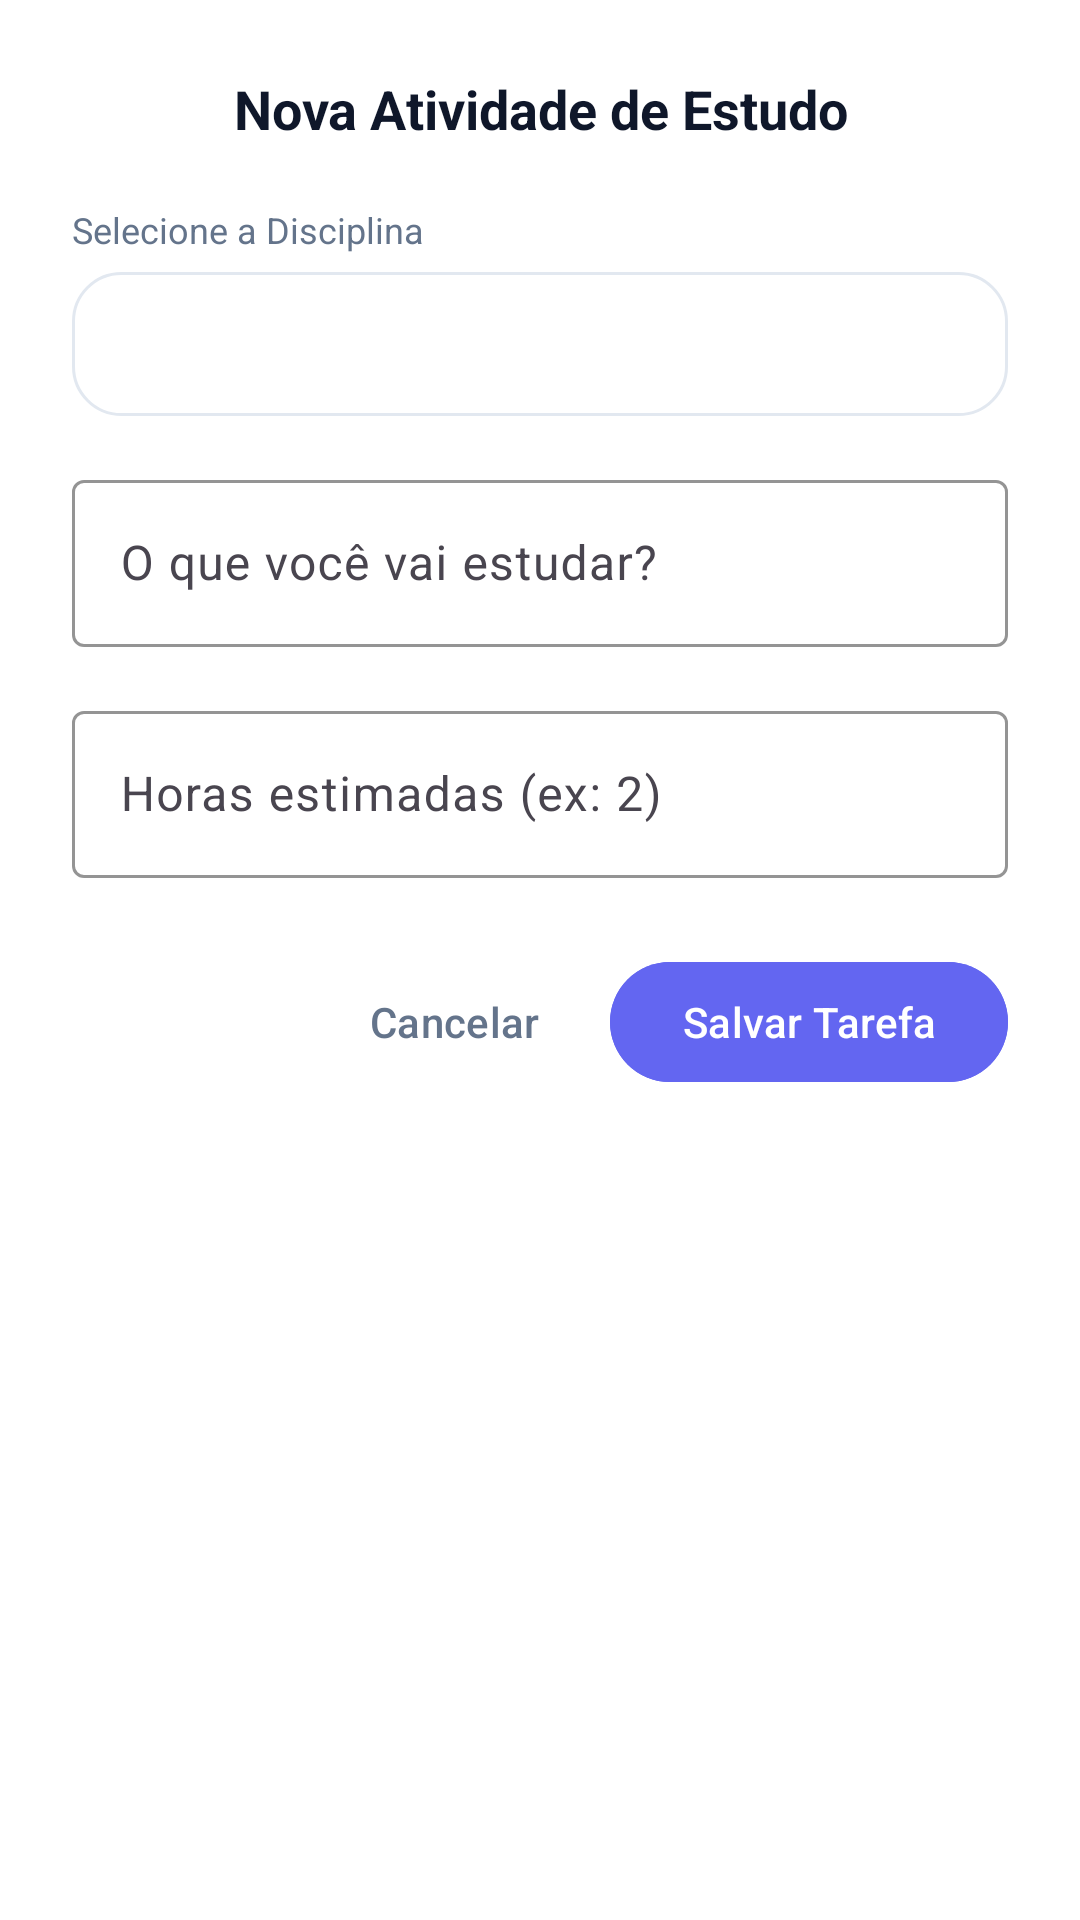

Android layout source for this screen:
<!-- AndroidManifest.xml: application theme Theme.FocoTotal -->
<!-- res/layout/dialog_nova_tarefa.xml -->
<?xml version="1.0" encoding="utf-8"?>
<LinearLayout xmlns:android="http://schemas.android.com/apk/res/android"
    xmlns:app="http://schemas.android.com/apk/res-auto"
    android:layout_width="match_parent"
    android:layout_height="wrap_content"
    android:orientation="vertical"
    android:padding="24dp"
    android:background="@color/card_background">

    
    <TextView
        android:layout_width="match_parent"
        android:layout_height="wrap_content"
        android:text="@string/titulo_nova_tarefa"
        android:textColor="@color/text_primary"
        android:textSize="18sp"
        android:textStyle="bold"
        android:gravity="center"
        android:layout_marginBottom="20dp" />

    
    <TextView
        android:layout_width="match_parent"
        android:layout_height="wrap_content"
        android:text="@string/hint_materia"
        android:textColor="@color/text_secondary"
        android:textSize="12sp"
        android:layout_marginBottom="6dp" />

    <Spinner
        android:id="@+id/spinner_materias"
        android:layout_width="match_parent"
        android:layout_height="48dp"
        android:background="@drawable/background_card_rounded"
        android:padding="8dp"
        android:layout_marginBottom="16dp" />

    
    <com.google.android.material.textfield.TextInputLayout
        android:layout_width="match_parent"
        android:layout_height="wrap_content"
        android:layout_marginBottom="16dp"
        app:boxStrokeColor="@color/primary"
        app:hintTextColor="@color/primary">

        <com.google.android.material.textfield.TextInputEditText
            android:id="@+id/et_descricao"
            android:layout_width="match_parent"
            android:layout_height="wrap_content"
            android:hint="@string/hint_descricao"
            android:inputType="textCapSentences"
            android:textColor="@color/text_primary" />
    </com.google.android.material.textfield.TextInputLayout>

    
    <com.google.android.material.textfield.TextInputLayout
        android:layout_width="match_parent"
        android:layout_height="wrap_content"
        android:layout_marginBottom="24dp"
        app:boxStrokeColor="@color/primary"
        app:hintTextColor="@color/primary">

        <com.google.android.material.textfield.TextInputEditText
            android:id="@+id/et_horas"
            android:layout_width="match_parent"
            android:layout_height="wrap_content"
            android:hint="@string/hint_horas"
            android:inputType="number"
            android:textColor="@color/text_primary" />
    </com.google.android.material.textfield.TextInputLayout>

    
    <LinearLayout
        android:layout_width="match_parent"
        android:layout_height="wrap_content"
        android:orientation="horizontal"
        android:gravity="end">

        <com.google.android.material.button.MaterialButton
            android:id="@+id/btn_cancelar"
            style="@style/Widget.Material3.Button.TextButton"
            android:layout_width="wrap_content"
            android:layout_height="wrap_content"
            android:text="@string/btn_cancelar"
            android:textColor="@color/text_secondary"
            android:layout_marginEnd="8dp" />

        <com.google.android.material.button.MaterialButton
            android:id="@+id/btn_salvar"
            android:layout_width="wrap_content"
            android:layout_height="wrap_content"
            android:text="@string/btn_salvar"
            android:backgroundTint="@color/primary"
            android:textColor="@color/white" />

    </LinearLayout>

</LinearLayout>
<!-- resources referenced by this layout -->
<resources>
  <color name="card_background">#FFFFFF</color>
  <color name="primary">#6366F1</color>
  <color name="text_primary">#0F172A</color>
  <color name="text_secondary">#64748B</color>
  <color name="white">#FFFFFF</color>
  <!-- drawable background_card_rounded (drawable) -->
  <?xml version="1.0" encoding="utf-8"?>
  <shape xmlns:android="http://schemas.android.com/apk/res/android"
      android:shape="rectangle">
      <solid android:color="@color/card_background" />
      <corners android:radius="16dp" />
      <stroke android:width="1dp" android:color="@color/border" />
  </shape>
  <string name="btn_cancelar">Cancelar</string>
  <string name="btn_salvar">Salvar Tarefa</string>
  <string name="hint_descricao">O que você vai estudar?</string>
  <string name="hint_horas">Horas estimadas (ex: 2)</string>
  <string name="hint_materia">Selecione a Disciplina</string>
  <string name="titulo_nova_tarefa">Nova Atividade de Estudo</string>
  <style name="Theme.FocoTotal" parent="Theme.Material3.DayNight.NoActionBar">
          
          <item name="colorPrimary">@color/primary</item>
          <item name="colorPrimaryDark">@color/primary_dark</item>
          <item name="colorAccent">@color/accent</item>
          
          
          <item name="android:windowBackground">@color/background</item>
          <item name="android:statusBarColor">@color/primary_dark</item>
          <item name="android:navigationBarColor">@color/white</item>
          
          
          <item name="textInputStyle">@style/Widget.Material3.TextInputLayout.OutlinedBox</item>
      </style>
  <color name="border">#E2E8F0</color>
  <color name="primary_dark">#4F46E5</color>
  <color name="accent">#10B981</color>
  <color name="background">#F8FAFC</color>
</resources>
